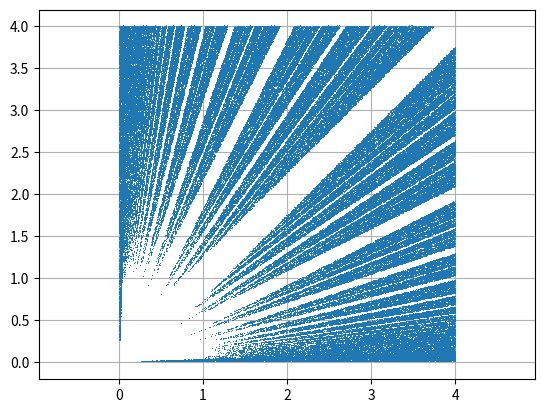

Python code for this plot:
#!/usr/bin/env python3
# -*- coding: utf-8 -*-
"""
Created on Sat Dec 29 15:43:00 2018

[redacted]
"""

import numpy as np
import matplotlib.pyplot as plt

N = 500000

om1 = 4*np.random.rand(N)
om2 = 4*np.random.rand(N)

condi = np.ones(N, dtype=bool)

kmax = 30

gam = 0.5
tau = 1.0

for k1 in range(1,kmax+1):
    for k2 in range(-kmax-1,0):
        condi[abs(k1*om1 + k2*om2) < gam/(abs(k1)+abs(k2))**tau] = False

plt.plot(om1[condi], om2[condi], ',')
plt.axis('equal')
plt.grid(True)